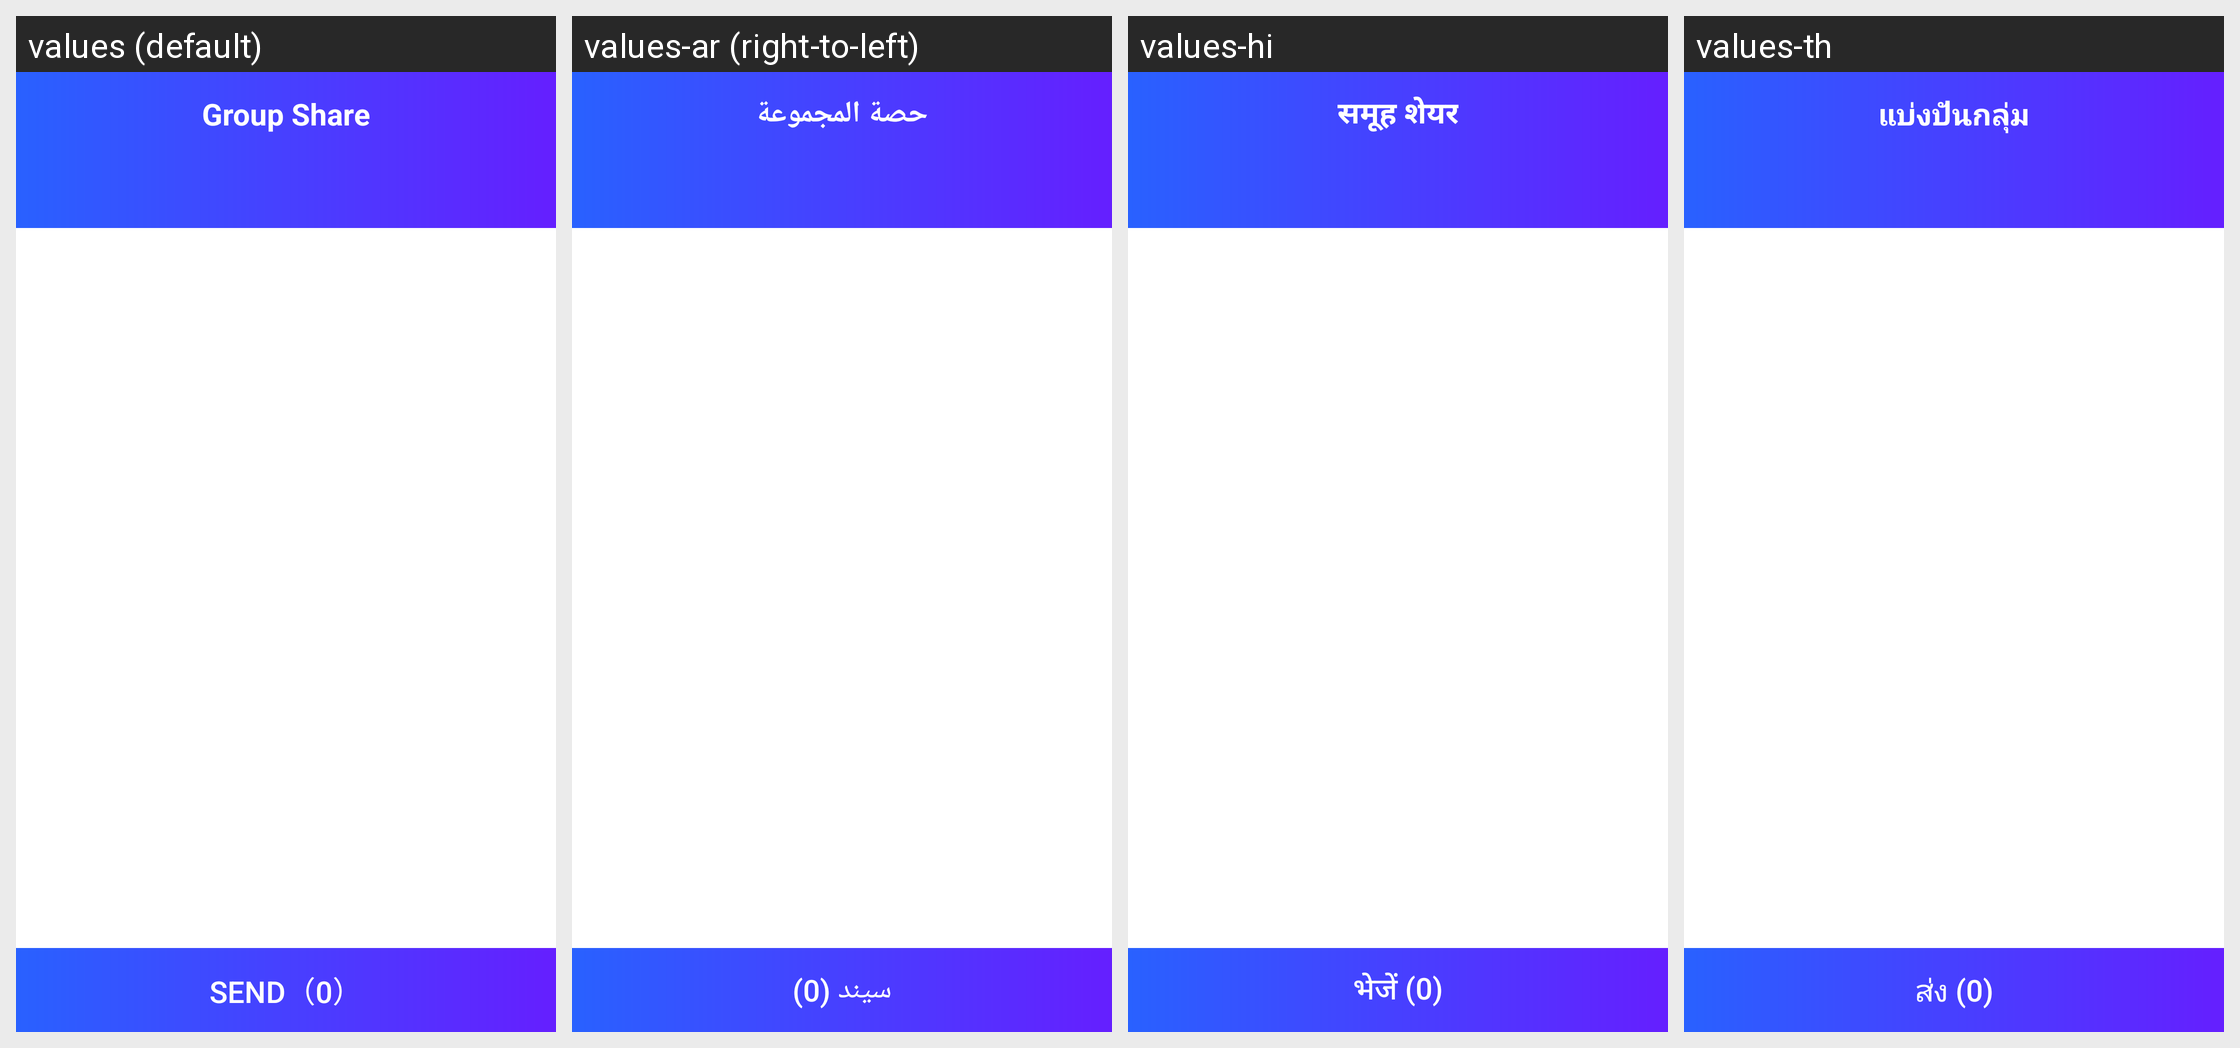

Locale-by-locale string values for the Android screen shown in this grid:
Android screen res/layout/activity_choose_file.xml rendered under 4 locales, left to right: values (default), values-ar (right-to-left), values-hi, values-th. Device: Nexus 5 (rendered at 1080×1920; each locale shown at half size, 540×960, under a caption strip naming it); theme AppTheme.
Other locales in the repository, not shown: values-de, values-es, values-pt, values-ru, values-vi.
Strings drawn on this screen, with the default value and each locale's value (text and hints the layout hard-codes, and strings that could not be matched under every locale, appear in the picture but are not listed):

group_share
  values: Group Share
  values-ar: حصة المجموعة
  values-hi: समूह शेयर
  values-th: แบ่งปันกลุ่ม

str_has_selected
  values: SEND（0）
  values-ar: سيند (0)
  values-hi: भेजें (0)
  values-th: ส่ง (0)
